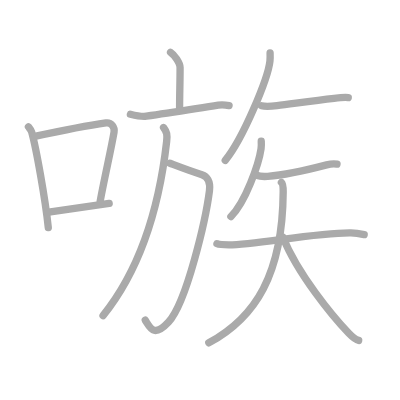
t = 0.00 s
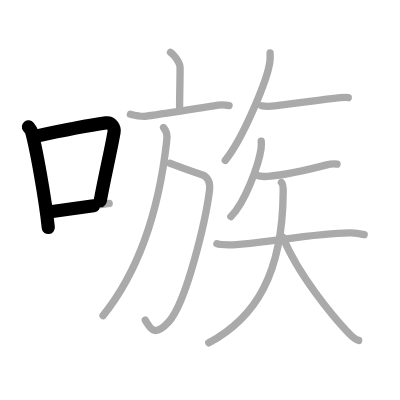
t = 2.75 s
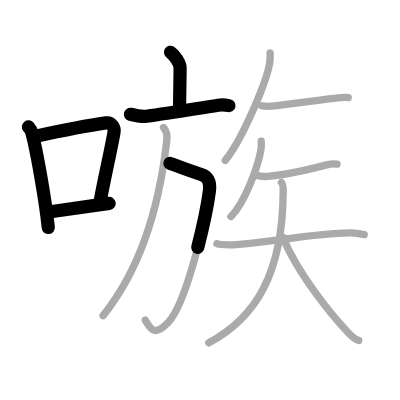
t = 5.50 s
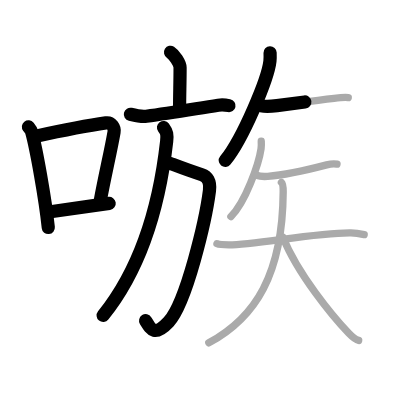
t = 8.50 s
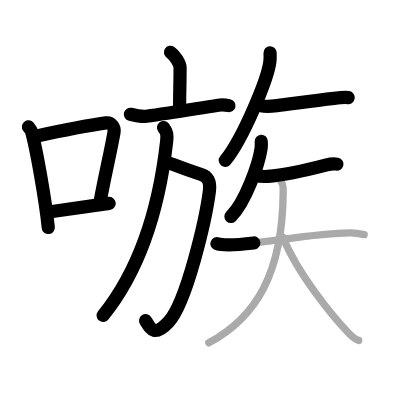
t = 11.25 s
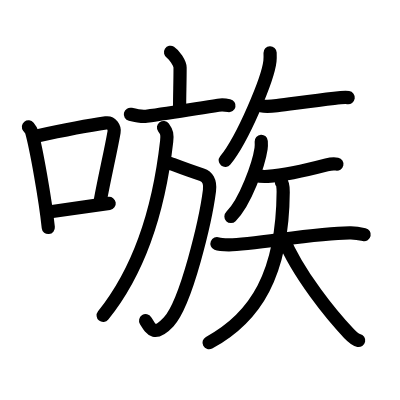
t = 14.00 s

The animated SVG that drew these frames (rendered in a browser with its animation timeline set to each time). Animation: 14 SMIL elements (animate=14); one cycle of 14.00 s.

<?xml version="1.0" standalone="no"?>
<!DOCTYPE svg PUBLIC "-//W3C//DTD SVG 1.1//EN"   "http://www.w3.org/Graphics/SVG/1.1/DTD/svg11.dtd">
<svg width="400px" height="400px"  version="1.1" xmlns="http://www.w3.org/2000/svg">
  <defs>
    <marker id="Triangle" viewBox="0 0 10 10" refX="0" refY="5" markerUnits="strokeWidth" markerWidth="3" style="stroke-opacity:0%;fill:#aaaaaa;" markerHeight="2" orient="auto">
      <path d="M 0 0 L 10 5 L 0 10 z" />
    </marker>
    
    <marker id="Arrow" viewBox="0 0 10 10" refX="5" refY="5" markerUnits="strokeWidth" markerWidth="1.8" style="stroke-opacity:0%;fill:#770000;" markerHeight="2" orient="auto">
      <path d="M 0 4 L 6 4 L 4 1 L 10 5 L 4 9 L 6 6 L 0 6 z" />
        <circle cx="5" cy="5" r="5" />
      </marker>
    
    <marker id="TriangleRed" viewBox="0 0 10 10" refX="0" refY="5" markerUnits="strokeWidth" markerWidth="3" style="stroke-opacity:0%;fill:#CC0000;" markerHeight="2" orient="auto">
      <path d="M 0 0 L 10 5 L 0 10 z" />
    </marker>
    
    <marker id="ArrowRed" viewBox="0 0 10 10" refX="5" refY="5" markerUnits="strokeWidth" markerWidth="1.8" style="stroke-opacity:0%;fill:#CC0000;" markerHeight="2" orient="auto">
      <path d="M 0 4 L 6 4 L 4 1 L 10 5 L 4 9 L 6 6 L 0 6 z" />
        <circle cx="5" cy="5" r="5" />
      </marker>
    
  </defs>
  
  <path style="fill:#ffffff; fill-opacity:100%; fill-rule:evenodd; stroke-width:0;" d="M 0 0 L 400px 0 L 400px 400px L 0 400px L 0 0" />

  <g transform="scale(3.6697247706422 3.6697247706422)">
<path style="fill:none; fill-opacity:0%; fill-rule:evenodd; stroke:#aaaaaa; stroke-opacity:100%; stroke-width: 1.5pt; stroke-linejoin:round; stroke-linecap:round;" d="M7.75 34.56C8.1 35 8.47 35.38 8.62 35.94c1.23 4.42 3.7 18.12 4.54 26.06"></path>
<path style="fill:none; fill-opacity:0%; fill-rule:evenodd; stroke:#aaaaaa; stroke-opacity:100%; stroke-width: 1.5pt; stroke-linejoin:round; stroke-linecap:round;" d="M9.46 37.18c8.94-1.94 15.27-3.11 19.41-3.69c1.52-0.21 2.43 1.26 2.21 2.51c-0.9 5.17-2.45 11.65-3.78 18.8"></path>
<path style="fill:none; fill-opacity:0%; fill-rule:evenodd; stroke:#aaaaaa; stroke-opacity:100%; stroke-width: 1.5pt; stroke-linejoin:round; stroke-linecap:round;" d="M12.82 57.86c4.87-0.66 10.25-1.42 16.93-2.43"></path>
<path style="fill:none; fill-opacity:0%; fill-rule:evenodd; stroke:#aaaaaa; stroke-opacity:100%; stroke-width: 1.5pt; stroke-linejoin:round; stroke-linecap:round;" d="M46.47 14.25c0.98 0.61 2.6 2.96 2.6 4.16c0 4.45-0.13 6.84-0.13 11.15"></path>
<path style="fill:none; fill-opacity:0%; fill-rule:evenodd; stroke:#aaaaaa; stroke-opacity:100%; stroke-width: 1.5pt; stroke-linejoin:round; stroke-linecap:round;" d="M35.53 31.14c1.47 0.36 3.6 0.64 4.37 0.53c6.59-0.92 12.59-1.92 19.57-3c1.29-0.2 1.71-0.12 2.95 0.12"></path>
<path style="fill:none; fill-opacity:0%; fill-rule:evenodd; stroke:#aaaaaa; stroke-opacity:100%; stroke-width: 1.5pt; stroke-linejoin:round; stroke-linecap:round;" d="M46.32 44.5c2.63 1 5.18 2 8.71 3.11c1.34 0.42 2.39 1.74 2.05 4.36c-1 7.78-6.22 30.44-11.15 35.78C42 92 41 89.5 39.59 87.26"></path>
<path style="fill:none; fill-opacity:0%; fill-rule:evenodd; stroke:#aaaaaa; stroke-opacity:100%; stroke-width: 1.5pt; stroke-linejoin:round; stroke-linecap:round;" d="M44.56 34.75c0.94 1.25 1.06 1.92 0.85 3.81C43.83 52.58 39.75 71.5 28.08 86"></path>
<path style="fill:none; fill-opacity:0%; fill-rule:evenodd; stroke:#aaaaaa; stroke-opacity:100%; stroke-width: 1.5pt; stroke-linejoin:round; stroke-linecap:round;" d="M73.6 14.39c0.02 0.56 0.04 1.45-0.04 2.25c-0.53 4.75-7.31 21.1-12.18 27.07"></path>
<path style="fill:none; fill-opacity:0%; fill-rule:evenodd; stroke:#aaaaaa; stroke-opacity:100%; stroke-width: 1.5pt; stroke-linejoin:round; stroke-linecap:round;" d="M71.27 28.83c1.1 0.29 3.13 0.1 4.21-0.04c4.45-0.56 10-1.37 15.56-2c1.81-0.21 2.95-0.33 3.86-0.19"></path>
<path style="fill:none; fill-opacity:0%; fill-rule:evenodd; stroke:#aaaaaa; stroke-opacity:100%; stroke-width: 1.5pt; stroke-linejoin:round; stroke-linecap:round;" d="M71.19 38.5c0.03 0.5 0.05 1.29-0.05 2.01c-0.63 4.23-4.28 14.64-8.22 18.5"></path>
<path style="fill:none; fill-opacity:0%; fill-rule:evenodd; stroke:#aaaaaa; stroke-opacity:100%; stroke-width: 1.5pt; stroke-linejoin:round; stroke-linecap:round;" d="M69.88 47.76c0.8 0.3 2.27 0.36 3.07 0.3c4.05-0.31 10.28-1.62 16.06-3.13c1.3-0.34 2.15-0.35 2.82-0.2"></path>
<path style="fill:none; fill-opacity:0%; fill-rule:evenodd; stroke:#aaaaaa; stroke-opacity:100%; stroke-width: 1.5pt; stroke-linejoin:round; stroke-linecap:round;" d="M59.12 66.41c0.56 0.23 2.62 0.32 3.23 0.32c6.91 0.03 23.95-3.41 33.26-3.28c0.78 0.01 1.89 0.09 3.63 0.48"></path>
<path style="fill:none; fill-opacity:0%; fill-rule:evenodd; stroke:#aaaaaa; stroke-opacity:100%; stroke-width: 1.5pt; stroke-linejoin:round; stroke-linecap:round;" d="M76.69 49.7c0.33 0.3 0.49 1.29 0.48 2.59C77.01 74.7 69.66 86.53 56.9 93.42"></path>
<path style="fill:none; fill-opacity:0%; fill-rule:evenodd; stroke:#aaaaaa; stroke-opacity:100%; stroke-width: 1.5pt; stroke-linejoin:round; stroke-linecap:round;" d="M77.11 64.68c4.08 10.09 13.56 21.55 17.94 26.15c1.49 1.56 2.01 1.8 2.69 1.94"></path>

<path style="fill:none; fill-opacity:0%; fill-rule:evenodd; stroke:#000000; stroke-opacity:100%; stroke-width: 2.7pt; stroke-linejoin:round; stroke-linecap:round;" d="M7.75 34.56C8.1 35 8.47 35.38 8.62 35.94c1.23 4.42 3.7 18.12 4.54 26.06" pathLength="100" stroke-dashoffset="100" stroke-dasharray="100 105"><animate id="dashAnim1" attributeName="stroke-dashoffset" from="100" to="0" dur="1s" calcMode="linear" fill="freeze"/></path>
<path style="fill:none; fill-opacity:0%; fill-rule:evenodd; stroke:#000000; stroke-opacity:100%; stroke-width: 2.7pt; stroke-linejoin:round; stroke-linecap:round;" d="M9.46 37.18c8.94-1.94 15.27-3.11 19.41-3.69c1.52-0.21 2.43 1.26 2.21 2.51c-0.9 5.17-2.45 11.65-3.78 18.8" pathLength="100" stroke-dashoffset="100" stroke-dasharray="100 105"><animate id="dashAnim2" attributeName="stroke-dashoffset" from="100" to="0" dur="1s" calcMode="linear" begin="dashAnim1.end" fill="freeze"/></path>
<path style="fill:none; fill-opacity:0%; fill-rule:evenodd; stroke:#000000; stroke-opacity:100%; stroke-width: 2.7pt; stroke-linejoin:round; stroke-linecap:round;" d="M12.82 57.86c4.87-0.66 10.25-1.42 16.93-2.43" pathLength="100" stroke-dashoffset="100" stroke-dasharray="100 105"><animate id="dashAnim3" attributeName="stroke-dashoffset" from="100" to="0" dur="1s" calcMode="linear" begin="dashAnim2.end" fill="freeze"/></path>
<path style="fill:none; fill-opacity:0%; fill-rule:evenodd; stroke:#000000; stroke-opacity:100%; stroke-width: 2.7pt; stroke-linejoin:round; stroke-linecap:round;" d="M46.47 14.25c0.98 0.61 2.6 2.96 2.6 4.16c0 4.45-0.13 6.84-0.13 11.15" pathLength="100" stroke-dashoffset="100" stroke-dasharray="100 105"><animate id="dashAnim4" attributeName="stroke-dashoffset" from="100" to="0" dur="1s" calcMode="linear" begin="dashAnim3.end" fill="freeze"/></path>
<path style="fill:none; fill-opacity:0%; fill-rule:evenodd; stroke:#000000; stroke-opacity:100%; stroke-width: 2.7pt; stroke-linejoin:round; stroke-linecap:round;" d="M35.53 31.14c1.47 0.36 3.6 0.64 4.37 0.53c6.59-0.92 12.59-1.92 19.57-3c1.29-0.2 1.71-0.12 2.95 0.12" pathLength="100" stroke-dashoffset="100" stroke-dasharray="100 105"><animate id="dashAnim5" attributeName="stroke-dashoffset" from="100" to="0" dur="1s" calcMode="linear" begin="dashAnim4.end" fill="freeze"/></path>
<path style="fill:none; fill-opacity:0%; fill-rule:evenodd; stroke:#000000; stroke-opacity:100%; stroke-width: 2.7pt; stroke-linejoin:round; stroke-linecap:round;" d="M46.32 44.5c2.63 1 5.18 2 8.71 3.11c1.34 0.42 2.39 1.74 2.05 4.36c-1 7.78-6.22 30.44-11.15 35.78C42 92 41 89.5 39.59 87.26" pathLength="100" stroke-dashoffset="100" stroke-dasharray="100 105"><animate id="dashAnim6" attributeName="stroke-dashoffset" from="100" to="0" dur="1s" calcMode="linear" begin="dashAnim5.end" fill="freeze"/></path>
<path style="fill:none; fill-opacity:0%; fill-rule:evenodd; stroke:#000000; stroke-opacity:100%; stroke-width: 2.7pt; stroke-linejoin:round; stroke-linecap:round;" d="M44.56 34.75c0.94 1.25 1.06 1.92 0.85 3.81C43.83 52.58 39.75 71.5 28.08 86" pathLength="100" stroke-dashoffset="100" stroke-dasharray="100 105"><animate id="dashAnim7" attributeName="stroke-dashoffset" from="100" to="0" dur="1s" calcMode="linear" begin="dashAnim6.end" fill="freeze"/></path>
<path style="fill:none; fill-opacity:0%; fill-rule:evenodd; stroke:#000000; stroke-opacity:100%; stroke-width: 2.7pt; stroke-linejoin:round; stroke-linecap:round;" d="M73.6 14.39c0.02 0.56 0.04 1.45-0.04 2.25c-0.53 4.75-7.31 21.1-12.18 27.07" pathLength="100" stroke-dashoffset="100" stroke-dasharray="100 105"><animate id="dashAnim8" attributeName="stroke-dashoffset" from="100" to="0" dur="1s" calcMode="linear" begin="dashAnim7.end" fill="freeze"/></path>
<path style="fill:none; fill-opacity:0%; fill-rule:evenodd; stroke:#000000; stroke-opacity:100%; stroke-width: 2.7pt; stroke-linejoin:round; stroke-linecap:round;" d="M71.27 28.83c1.1 0.29 3.13 0.1 4.21-0.04c4.45-0.56 10-1.37 15.56-2c1.81-0.21 2.95-0.33 3.86-0.19" pathLength="100" stroke-dashoffset="100" stroke-dasharray="100 105"><animate id="dashAnim9" attributeName="stroke-dashoffset" from="100" to="0" dur="1s" calcMode="linear" begin="dashAnim8.end" fill="freeze"/></path>
<path style="fill:none; fill-opacity:0%; fill-rule:evenodd; stroke:#000000; stroke-opacity:100%; stroke-width: 2.7pt; stroke-linejoin:round; stroke-linecap:round;" d="M71.19 38.5c0.03 0.5 0.05 1.29-0.05 2.01c-0.63 4.23-4.28 14.64-8.22 18.5" pathLength="100" stroke-dashoffset="100" stroke-dasharray="100 105"><animate id="dashAnim10" attributeName="stroke-dashoffset" from="100" to="0" dur="1s" calcMode="linear" begin="dashAnim9.end" fill="freeze"/></path>
<path style="fill:none; fill-opacity:0%; fill-rule:evenodd; stroke:#000000; stroke-opacity:100%; stroke-width: 2.7pt; stroke-linejoin:round; stroke-linecap:round;" d="M69.88 47.76c0.8 0.3 2.27 0.36 3.07 0.3c4.05-0.31 10.28-1.62 16.06-3.13c1.3-0.34 2.15-0.35 2.82-0.2" pathLength="100" stroke-dashoffset="100" stroke-dasharray="100 105"><animate id="dashAnim11" attributeName="stroke-dashoffset" from="100" to="0" dur="1s" calcMode="linear" begin="dashAnim10.end" fill="freeze"/></path>
<path style="fill:none; fill-opacity:0%; fill-rule:evenodd; stroke:#000000; stroke-opacity:100%; stroke-width: 2.7pt; stroke-linejoin:round; stroke-linecap:round;" d="M59.12 66.41c0.56 0.23 2.62 0.32 3.23 0.32c6.91 0.03 23.95-3.41 33.26-3.28c0.78 0.01 1.89 0.09 3.63 0.48" pathLength="100" stroke-dashoffset="100" stroke-dasharray="100 105"><animate id="dashAnim12" attributeName="stroke-dashoffset" from="100" to="0" dur="1s" calcMode="linear" begin="dashAnim11.end" fill="freeze"/></path>
<path style="fill:none; fill-opacity:0%; fill-rule:evenodd; stroke:#000000; stroke-opacity:100%; stroke-width: 2.7pt; stroke-linejoin:round; stroke-linecap:round;" d="M76.69 49.7c0.33 0.3 0.49 1.29 0.48 2.59C77.01 74.7 69.66 86.53 56.9 93.42" pathLength="100" stroke-dashoffset="100" stroke-dasharray="100 105"><animate id="dashAnim13" attributeName="stroke-dashoffset" from="100" to="0" dur="1s" calcMode="linear" begin="dashAnim12.end" fill="freeze"/></path>
<path style="fill:none; fill-opacity:0%; fill-rule:evenodd; stroke:#000000; stroke-opacity:100%; stroke-width: 2.7pt; stroke-linejoin:round; stroke-linecap:round;" d="M77.11 64.68c4.08 10.09 13.56 21.55 17.94 26.15c1.49 1.56 2.01 1.8 2.69 1.94" pathLength="100" stroke-dashoffset="100" stroke-dasharray="100 105"><animate id="dashAnim14" attributeName="stroke-dashoffset" from="100" to="0" dur="1s" calcMode="linear" begin="dashAnim13.end" fill="freeze"/></path>

</g>

</svg>  
          
